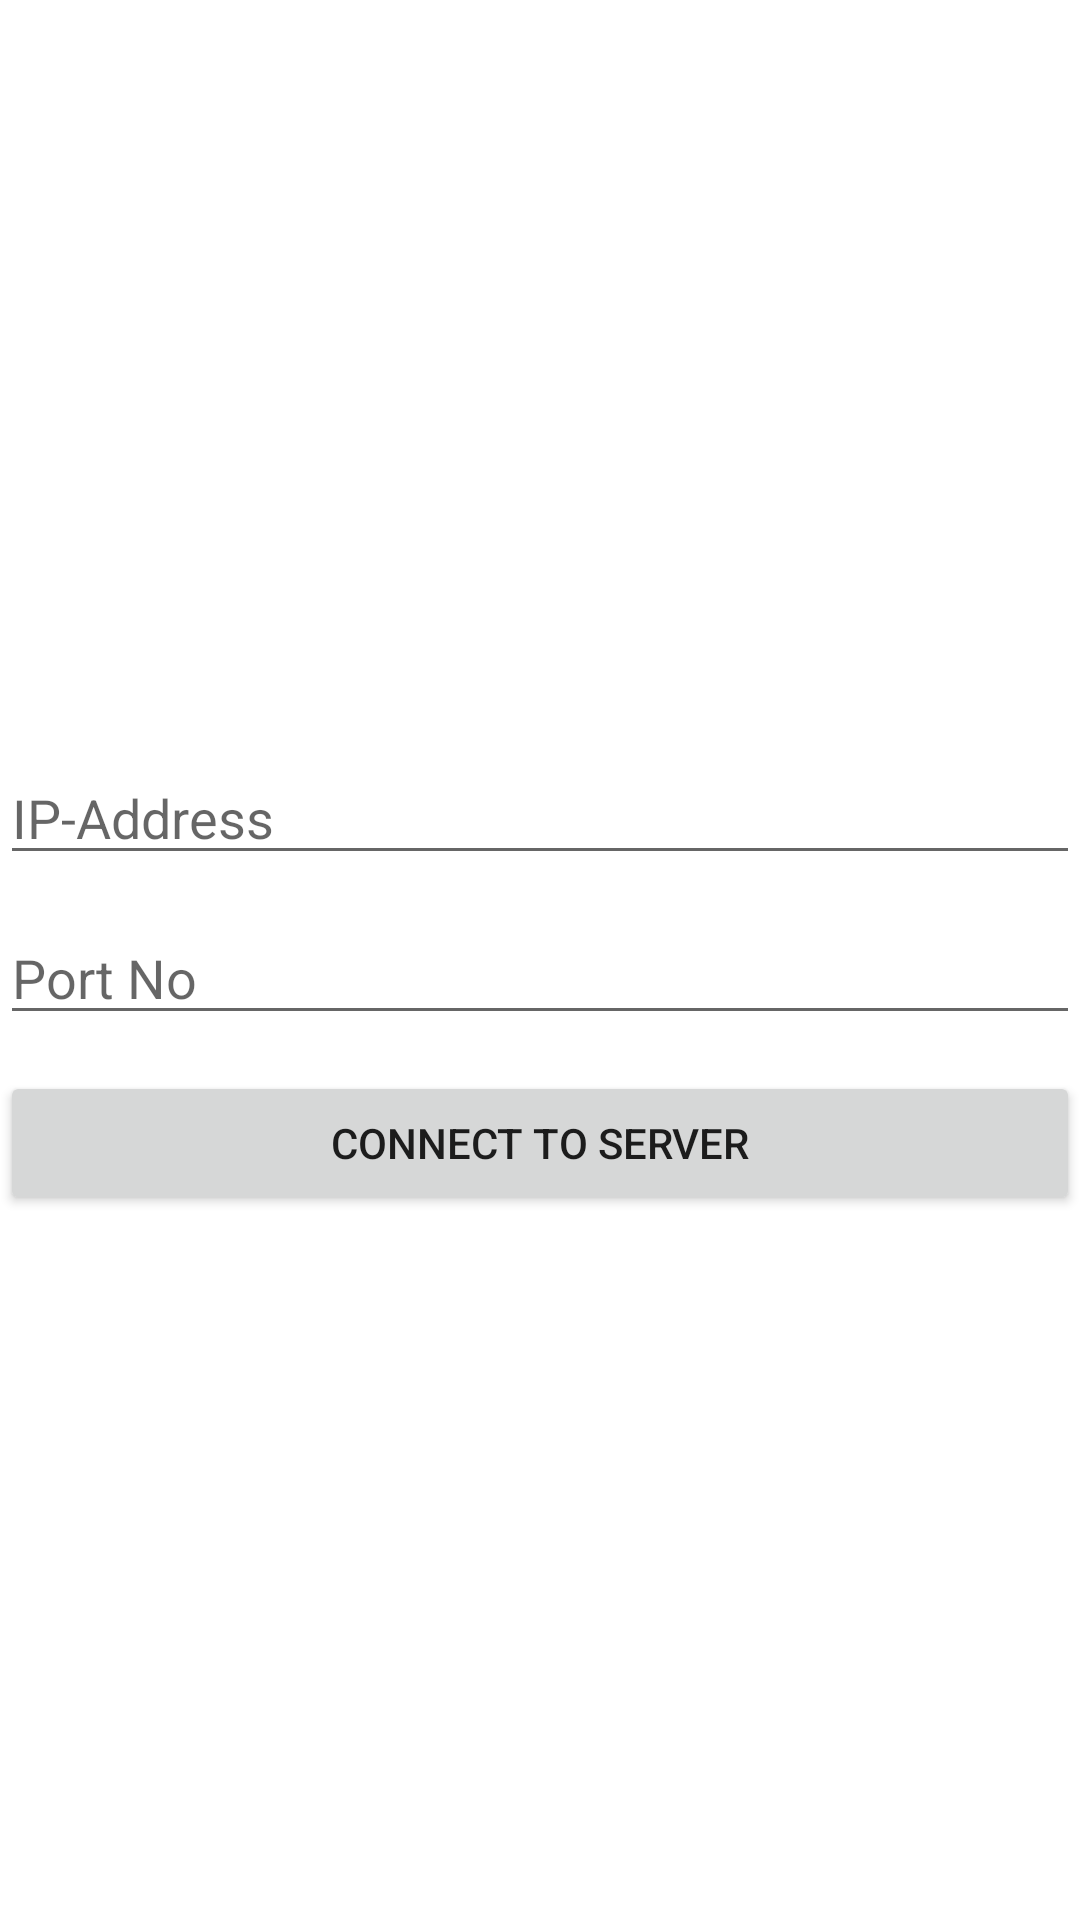

Reconstruct the res/layout file that produces this screen, plus the resources it refers to.
<!-- AndroidManifest.xml: application theme Theme.MultiMegafon2 -->
<!-- res/layout/activity_client.xml -->
<?xml version="1.0" encoding="utf-8"?>
<androidx.constraintlayout.widget.ConstraintLayout xmlns:android="http://schemas.android.com/apk/res/android"
    xmlns:app="http://schemas.android.com/apk/res-auto"
    xmlns:tools="http://schemas.android.com/tools"
    android:layout_width="match_parent"
    android:layout_height="match_parent"
    tools:context=".ClientActivity">

    <EditText
        android:id="@+id/etIP_client"
        android:layout_width="match_parent"
        android:layout_height="wrap_content"
        android:layout_marginBottom="12dp"
        android:hint="IP-Address"
        android:inputType="text"
        app:layout_constraintBottom_toTopOf="@+id/etPort_client"
        tools:layout_editor_absoluteX="0dp" />

    <EditText
        android:id="@+id/etPort_client"
        android:layout_width="match_parent"
        android:layout_height="wrap_content"
        android:layout_below="@+id/etIP_client"
        android:layout_marginBottom="12dp"
        android:hint="Port No"
        android:inputType="number"
        app:layout_constraintBottom_toTopOf="@+id/btnConnect_client"
        tools:layout_editor_absoluteX="0dp" />

    <Button
        android:id="@+id/btnConnect_client"
        android:layout_width="match_parent"
        android:layout_height="wrap_content"
        android:layout_below="@+id/etPort_client"
        android:layout_gravity="center"
        android:text="Connect To Server"
        app:layout_constraintBottom_toBottomOf="parent"
        app:layout_constraintEnd_toEndOf="parent"
        app:layout_constraintHorizontal_bias="0.0"
        app:layout_constraintStart_toStartOf="parent"
        app:layout_constraintTop_toTopOf="parent"
        app:layout_constraintVertical_bias="0.603" />

    <TextView
        android:id="@+id/tvMessages_client"
        android:layout_width="match_parent"
        android:layout_height="wrap_content"
        android:layout_above="@+id/etMessage_server"
        android:layout_below="@+id/btnConnect_client"
        android:layout_marginBottom="12dp"
        android:inputType="textMultiLine"
        android:textAppearance="@style/Base.TextAppearance.AppCompat.Medium"
        app:layout_constraintBottom_toTopOf="@+id/etIP_client"
        tools:layout_editor_absoluteX="16dp" />

</androidx.constraintlayout.widget.ConstraintLayout>
<!-- resources referenced by this layout -->
<resources>
  <style name="Theme.MultiMegafon2" parent="Theme.MaterialComponents.DayNight.DarkActionBar">
          
          <item name="colorPrimary">@color/purple_500</item>
          <item name="colorPrimaryVariant">@color/purple_700</item>
          <item name="colorOnPrimary">@color/white</item>
          
          <item name="colorSecondary">@color/teal_200</item>
          <item name="colorSecondaryVariant">@color/teal_700</item>
          <item name="colorOnSecondary">@color/black</item>
          
          <item name="android:statusBarColor" tools:targetApi="l">?attr/colorPrimaryVariant</item>
          
      </style>
  <!-- not gathered from this repository: default colours our renderer supplied (Android Studio template values) -->
  <color name="purple_500">#FF6200EE</color>
  <color name="purple_700">#FF3700B3</color>
  <color name="teal_200">#FF03DAC5</color>
  <color name="teal_700">#FF018786</color>
  <color name="black">#FF000000</color>
  <color name="white">#FFFFFFFF</color>
</resources>
